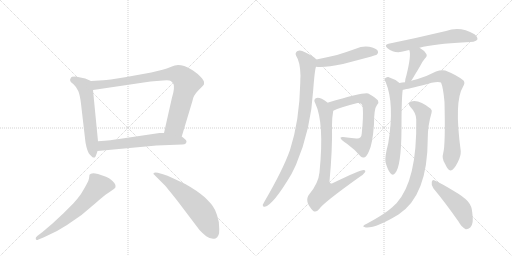
t = 0.00 s
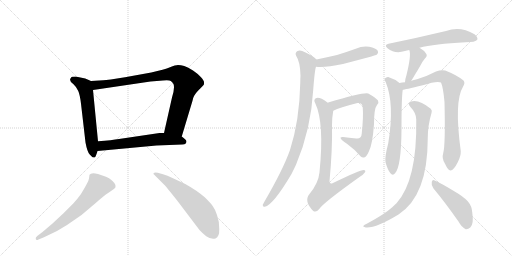
t = 2.38 s
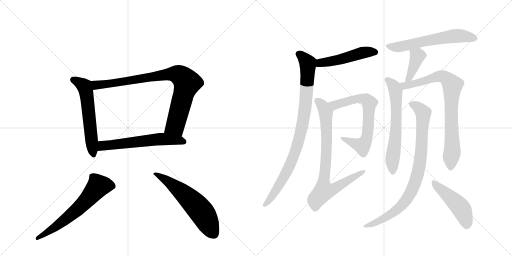
t = 4.76 s
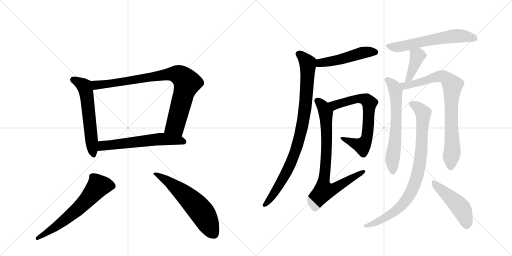
t = 7.13 s
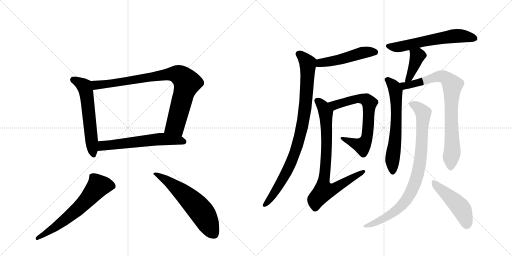
t = 9.51 s
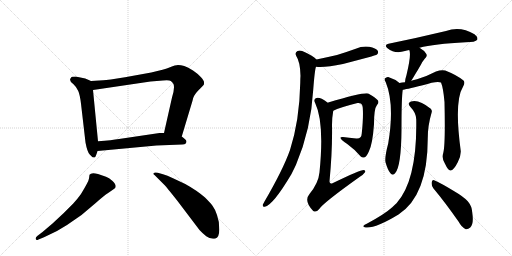
t = 11.89 s

The animated SVG that drew these frames (rendered in a browser with its animation timeline set to each time). Animation: 15 CSS @keyframes rules; one cycle of 11.89 s.

<svg version="1.1" viewBox="0 0 2048 1024" xmlns="http://www.w3.org/2000/svg">
  <g stroke="lightgray" stroke-dasharray="1,1" stroke-width="1" transform="scale(4, 4)">
    <line x1="0" y1="0" x2="256" y2="256"></line>
    <line x1="256" y1="0" x2="0" y2="256"></line>
    <line x1="128" y1="0" x2="128" y2="256"></line>
    <line x1="0" y1="128" x2="256" y2="128"></line>
    <line x1="256" y1="0" x2="512" y2="256"></line>
    <line x1="512" y1="0" x2="256" y2="256"></line>
    <line x1="384" y1="0" x2="384" y2="256"></line>
    <line x1="256" y1="128" x2="512" y2="128"></line>
  </g>
<g transform="scale(1, -1) translate(0, -850)">
   <style type="text/css">
    @keyframes keyframes0 {
      from {
       stroke: black;
       stroke-dashoffset: 584;
       stroke-width: 128;
       }
       66% {
       animation-timing-function: step-end;
       stroke: black;
       stroke-dashoffset: 0;
       stroke-width: 128;
       }
       to {
       stroke: black;
       stroke-width: 1024;
       }
       }
       #make-me-a-hanzi-animation-0 {
         animation: keyframes0 0.725260s both;
         animation-delay: 0.000000s;
         animation-timing-function: linear;
       }
    @keyframes keyframes1 {
      from {
       stroke: black;
       stroke-dashoffset: 875;
       stroke-width: 128;
       }
       74% {
       animation-timing-function: step-end;
       stroke: black;
       stroke-dashoffset: 0;
       stroke-width: 128;
       }
       to {
       stroke: black;
       stroke-width: 1024;
       }
       }
       #make-me-a-hanzi-animation-1 {
         animation: keyframes1 0.962077s both;
         animation-delay: 0.725260s;
         animation-timing-function: linear;
       }
    @keyframes keyframes2 {
      from {
       stroke: black;
       stroke-dashoffset: 603;
       stroke-width: 128;
       }
       66% {
       animation-timing-function: step-end;
       stroke: black;
       stroke-dashoffset: 0;
       stroke-width: 128;
       }
       to {
       stroke: black;
       stroke-width: 1024;
       }
       }
       #make-me-a-hanzi-animation-2 {
         animation: keyframes2 0.740723s both;
         animation-delay: 1.687337s;
         animation-timing-function: linear;
       }
    @keyframes keyframes3 {
      from {
       stroke: black;
       stroke-dashoffset: 636;
       stroke-width: 128;
       }
       67% {
       animation-timing-function: step-end;
       stroke: black;
       stroke-dashoffset: 0;
       stroke-width: 128;
       }
       to {
       stroke: black;
       stroke-width: 1024;
       }
       }
       #make-me-a-hanzi-animation-3 {
         animation: keyframes3 0.767578s both;
         animation-delay: 2.428060s;
         animation-timing-function: linear;
       }
    @keyframes keyframes4 {
      from {
       stroke: black;
       stroke-dashoffset: 598;
       stroke-width: 128;
       }
       66% {
       animation-timing-function: step-end;
       stroke: black;
       stroke-dashoffset: 0;
       stroke-width: 128;
       }
       to {
       stroke: black;
       stroke-width: 1024;
       }
       }
       #make-me-a-hanzi-animation-4 {
         animation: keyframes4 0.736654s both;
         animation-delay: 3.195638s;
         animation-timing-function: linear;
       }
    @keyframes keyframes5 {
      from {
       stroke: black;
       stroke-dashoffset: 496;
       stroke-width: 128;
       }
       62% {
       animation-timing-function: step-end;
       stroke: black;
       stroke-dashoffset: 0;
       stroke-width: 128;
       }
       to {
       stroke: black;
       stroke-width: 1024;
       }
       }
       #make-me-a-hanzi-animation-5 {
         animation: keyframes5 0.653646s both;
         animation-delay: 3.932292s;
         animation-timing-function: linear;
       }
    @keyframes keyframes6 {
      from {
       stroke: black;
       stroke-dashoffset: 911;
       stroke-width: 128;
       }
       75% {
       animation-timing-function: step-end;
       stroke: black;
       stroke-dashoffset: 0;
       stroke-width: 128;
       }
       to {
       stroke: black;
       stroke-width: 1024;
       }
       }
       #make-me-a-hanzi-animation-6 {
         animation: keyframes6 0.991374s both;
         animation-delay: 4.585938s;
         animation-timing-function: linear;
       }
    @keyframes keyframes7 {
      from {
       stroke: black;
       stroke-dashoffset: 694;
       stroke-width: 128;
       }
       69% {
       animation-timing-function: step-end;
       stroke: black;
       stroke-dashoffset: 0;
       stroke-width: 128;
       }
       to {
       stroke: black;
       stroke-width: 1024;
       }
       }
       #make-me-a-hanzi-animation-7 {
         animation: keyframes7 0.814779s both;
         animation-delay: 5.577311s;
         animation-timing-function: linear;
       }
    @keyframes keyframes8 {
      from {
       stroke: black;
       stroke-dashoffset: 801;
       stroke-width: 128;
       }
       72% {
       animation-timing-function: step-end;
       stroke: black;
       stroke-dashoffset: 0;
       stroke-width: 128;
       }
       to {
       stroke: black;
       stroke-width: 1024;
       }
       }
       #make-me-a-hanzi-animation-8 {
         animation: keyframes8 0.901855s both;
         animation-delay: 6.392090s;
         animation-timing-function: linear;
       }
    @keyframes keyframes9 {
      from {
       stroke: black;
       stroke-dashoffset: 609;
       stroke-width: 128;
       }
       66% {
       animation-timing-function: step-end;
       stroke: black;
       stroke-dashoffset: 0;
       stroke-width: 128;
       }
       to {
       stroke: black;
       stroke-width: 1024;
       }
       }
       #make-me-a-hanzi-animation-9 {
         animation: keyframes9 0.745605s both;
         animation-delay: 7.293945s;
         animation-timing-function: linear;
       }
    @keyframes keyframes10 {
      from {
       stroke: black;
       stroke-dashoffset: 400;
       stroke-width: 128;
       }
       57% {
       animation-timing-function: step-end;
       stroke: black;
       stroke-dashoffset: 0;
       stroke-width: 128;
       }
       to {
       stroke: black;
       stroke-width: 1024;
       }
       }
       #make-me-a-hanzi-animation-10 {
         animation: keyframes10 0.575521s both;
         animation-delay: 8.039551s;
         animation-timing-function: linear;
       }
    @keyframes keyframes11 {
      from {
       stroke: black;
       stroke-dashoffset: 637;
       stroke-width: 128;
       }
       67% {
       animation-timing-function: step-end;
       stroke: black;
       stroke-dashoffset: 0;
       stroke-width: 128;
       }
       to {
       stroke: black;
       stroke-width: 1024;
       }
       }
       #make-me-a-hanzi-animation-11 {
         animation: keyframes11 0.768392s both;
         animation-delay: 8.615072s;
         animation-timing-function: linear;
       }
    @keyframes keyframes12 {
      from {
       stroke: black;
       stroke-dashoffset: 812;
       stroke-width: 128;
       }
       73% {
       animation-timing-function: step-end;
       stroke: black;
       stroke-dashoffset: 0;
       stroke-width: 128;
       }
       to {
       stroke: black;
       stroke-width: 1024;
       }
       }
       #make-me-a-hanzi-animation-12 {
         animation: keyframes12 0.910807s both;
         animation-delay: 9.383464s;
         animation-timing-function: linear;
       }
    @keyframes keyframes13 {
      from {
       stroke: black;
       stroke-dashoffset: 871;
       stroke-width: 128;
       }
       74% {
       animation-timing-function: step-end;
       stroke: black;
       stroke-dashoffset: 0;
       stroke-width: 128;
       }
       to {
       stroke: black;
       stroke-width: 1024;
       }
       }
       #make-me-a-hanzi-animation-13 {
         animation: keyframes13 0.958822s both;
         animation-delay: 10.294271s;
         animation-timing-function: linear;
       }
    @keyframes keyframes14 {
      from {
       stroke: black;
       stroke-dashoffset: 474;
       stroke-width: 128;
       }
       61% {
       animation-timing-function: step-end;
       stroke: black;
       stroke-dashoffset: 0;
       stroke-width: 128;
       }
       to {
       stroke: black;
       stroke-width: 1024;
       }
       }
       #make-me-a-hanzi-animation-14 {
         animation: keyframes14 0.635742s both;
         animation-delay: 11.253092s;
         animation-timing-function: linear;
       }
</style>
<path d="M 341 536 L 302 544 Q 284 544 284 539 Q 273 527 294 513 Q 307 501 313 486 Q 320 470 324 435 L 342 280 Q 349 242 359 232 L 370 221 Q 372 220 379 220 Q 384 225 390 246 L 392 285 L 372 490 C 369 520 369 524 364 526 L 341 536 Z" fill="lightgray"></path> 
<path d="M 727 304 L 770 447 Q 773 468 793 488 Q 813 507 816 513 L 816 522 Q 816 527 804 541 Q 793 554 772 568 Q 752 581 737 586 Q 723 590 712 590 Q 702 590 680 581 Q 658 572 605 560 L 500 541 Q 430 530 413 529 L 364 526 C 334 524 342 486 372 490 L 602 524 L 652 528 Q 678 530 683 526 Q 689 522 694 514 Q 700 498 688 460 L 656 318 C 649 289 718 275 727 304 Z" fill="lightgray"></path> 
<path d="M 390 246 L 626 268 L 729 272 Q 739 272 744 277 Q 746 283 746 285 Q 744 292 727 304 L 656 318 L 638 318 L 476 294 Q 449 289 392 285 C 362 283 360 243 390 246 Z" fill="lightgray"></path> 
<path d="M 170 -78 L 149 -94 Q 141 -100 143 -106 Q 145 -113 154 -108 L 176 -99 Q 228 -77 268 -50 L 326 -10 L 384 39 Q 414 66 434 79 L 457 95 Q 472 106 449 127 Q 436 139 424 143 L 392 154 Q 365 162 358 151 L 356 136 Q 355 125 324 74 Q 312 57 293 36 L 254 -3 L 210 -44 L 170 -78 Z" fill="lightgray"></path> 
<path d="M 618 150 L 660 108 Q 664 104 707 50 L 798 -70 Q 810 -83 825 -95 Q 841 -108 862 -104 Q 878 -98 877 -66 Q 877 -34 868 -10 Q 860 14 850 27 Q 841 39 820 60 Q 788 88 741 114 L 692 137 Q 668 149 652 153 L 631 159 Q 619 162 615 158 Q 611 154 618 150 Z" fill="lightgray"></path> 
<path d="M 1264 583 Q 1300 579 1372 594 Q 1501 627 1508 632 Q 1515 639 1511 647 Q 1504 657 1477 663 Q 1449 667 1423 655 Q 1387 642 1348 630 Q 1309 621 1266 612 C 1237 606 1234 585 1264 583 Z" fill="lightgray"></path> 
<path d="M 1266 612 Q 1250 628 1220 641 Q 1202 651 1190 646 Q 1178 639 1185 626 Q 1201 602 1202 547 Q 1201 534 1201 518 Q 1198 368 1160 250 Q 1132 171 1058 44 Q 1054 37 1051 31 Q 1050 21 1059 23 Q 1092 29 1166 154 Q 1175 172 1184 191 Q 1244 332 1253 492 Q 1259 571 1264 583 C 1269 609 1269 609 1266 612 Z" fill="lightgray"></path> 
<path d="M 1333 407 Q 1358 420 1430 438 Q 1436 439 1440 437 Q 1450 434 1451 419 Q 1454 382 1447 316 Q 1446 294 1425 296 Q 1395 299 1372 302 Q 1359 303 1363 296 Q 1366 289 1389 274 Q 1422 250 1443 224 Q 1450 217 1459 221 Q 1465 222 1475 243 Q 1490 271 1496 353 Q 1496 416 1508 430 Q 1517 439 1512 448 Q 1505 458 1473 476 Q 1458 483 1313 440 Q 1312 440 1311 439 C 1282 430 1306 395 1333 407 Z" fill="lightgray"></path> 
<path d="M 1311 439 Q 1299 449 1287 455 Q 1271 462 1263 457 Q 1253 451 1261 437 Q 1298 359 1278 161 Q 1274 118 1238 74 Q 1214 46 1253 6 Q 1265 -1 1276 13 Q 1292 38 1438 142 Q 1454 152 1460 161 Q 1464 168 1455 170 Q 1440 170 1332 118 Q 1319 111 1318 124 Q 1330 251 1328 350 Q 1328 380 1333 407 C 1335 421 1335 421 1311 439 Z" fill="lightgray"></path> 
<path d="M 1678 659 Q 1735 674 1863 681 Q 1902 681 1909 691 Q 1913 701 1898 713 Q 1841 747 1784 726 Q 1667 698 1554 675 Q 1535 671 1550 657 Q 1580 633 1620 646 Q 1627 649 1637 650 L 1678 659 Z" fill="lightgray"></path> 
<path d="M 1645 527 Q 1651 536 1659 550 Q 1671 569 1684 592 Q 1688 602 1699 615 Q 1712 627 1704 636 Q 1697 648 1678 659 C 1652 675 1627 678 1637 650 Q 1646 632 1626 550 Q 1620 532 1620 521 C 1618 491 1629 502 1645 527 Z" fill="lightgray"></path> 
<path d="M 1598 518 Q 1579 534 1553 542 Q 1546 543 1539 536 Q 1536 532 1543 521 Q 1579 434 1553 277 Q 1538 220 1542 201 Q 1551 170 1561 158 Q 1571 145 1581 158 Q 1605 186 1606 334 Q 1606 460 1611 491 C 1613 507 1613 507 1598 518 Z" fill="lightgray"></path> 
<path d="M 1773 238 Q 1766 216 1780 195 Q 1793 167 1802 168 Q 1815 169 1831 201 Q 1844 226 1843 246 Q 1816 445 1852 503 Q 1862 519 1854 528 Q 1827 550 1781 568 Q 1765 572 1744 564 Q 1710 546 1668 533 Q 1655 530 1645 527 L 1620 521 Q 1608 520 1598 518 C 1568 514 1582 485 1611 491 Q 1617 491 1691 509 Q 1749 528 1764 520 Q 1773 499 1778 442 Q 1782 271 1773 238 Z" fill="lightgray"></path> 
<path d="M 1665 372 Q 1669 129 1586 37 Q 1577 30 1569 21 Q 1538 -7 1467 -45 Q 1457 -49 1454 -53 Q 1450 -57 1463 -60 Q 1502 -64 1594 -8 Q 1711 68 1711 296 Q 1711 348 1726 398 Q 1730 408 1723 415 Q 1675 454 1644 444 Q 1628 437 1641 423 Q 1665 398 1665 372 Z" fill="lightgray"></path> 
<path d="M 1734 96 Q 1780 41 1834 -36 Q 1847 -60 1863 -67 Q 1872 -68 1881 -60 Q 1896 -47 1889 0 Q 1888 25 1871 45 Q 1855 63 1812 88 Q 1766 116 1739 128 Q 1730 135 1727 122 Q 1724 109 1734 96 Z" fill="lightgray"></path> 
      <clipPath id="make-me-a-hanzi-clip-0">
      <path d="M 341 536 L 302 544 Q 284 544 284 539 Q 273 527 294 513 Q 307 501 313 486 Q 320 470 324 435 L 342 280 Q 349 242 359 232 L 370 221 Q 372 220 379 220 Q 384 225 390 246 L 392 285 L 372 490 C 369 520 369 524 364 526 L 341 536 Z" fill="lightgray"></path>
      </clipPath>
      <path clip-path="url(#make-me-a-hanzi-clip-0)" d="M 296 530 L 335 507 L 343 490 L 375 228 " fill="none" id="make-me-a-hanzi-animation-0" stroke-dasharray="456 912" stroke-linecap="round"></path>

      <clipPath id="make-me-a-hanzi-clip-1">
      <path d="M 727 304 L 770 447 Q 773 468 793 488 Q 813 507 816 513 L 816 522 Q 816 527 804 541 Q 793 554 772 568 Q 752 581 737 586 Q 723 590 712 590 Q 702 590 680 581 Q 658 572 605 560 L 500 541 Q 430 530 413 529 L 364 526 C 334 524 342 486 372 490 L 602 524 L 652 528 Q 678 530 683 526 Q 689 522 694 514 Q 700 498 688 460 L 656 318 C 649 289 718 275 727 304 Z" fill="lightgray"></path>
      </clipPath>
      <path clip-path="url(#make-me-a-hanzi-clip-1)" d="M 370 521 L 385 510 L 423 513 L 684 554 L 711 552 L 726 544 L 748 515 L 702 350 L 664 324 " fill="none" id="make-me-a-hanzi-animation-1" stroke-dasharray="747 1494" stroke-linecap="round"></path>

      <clipPath id="make-me-a-hanzi-clip-2">
      <path d="M 390 246 L 626 268 L 729 272 Q 739 272 744 277 Q 746 283 746 285 Q 744 292 727 304 L 656 318 L 638 318 L 476 294 Q 449 289 392 285 C 362 283 360 243 390 246 Z" fill="lightgray"></path>
      </clipPath>
      <path clip-path="url(#make-me-a-hanzi-clip-2)" d="M 397 252 L 407 265 L 420 269 L 605 290 L 659 294 L 735 283 " fill="none" id="make-me-a-hanzi-animation-2" stroke-dasharray="475 950" stroke-linecap="round"></path>

      <clipPath id="make-me-a-hanzi-clip-3">
      <path d="M 170 -78 L 149 -94 Q 141 -100 143 -106 Q 145 -113 154 -108 L 176 -99 Q 228 -77 268 -50 L 326 -10 L 384 39 Q 414 66 434 79 L 457 95 Q 472 106 449 127 Q 436 139 424 143 L 392 154 Q 365 162 358 151 L 356 136 Q 355 125 324 74 Q 312 57 293 36 L 254 -3 L 210 -44 L 170 -78 Z" fill="lightgray"></path>
      </clipPath>
      <path clip-path="url(#make-me-a-hanzi-clip-3)" d="M 450 106 L 393 106 L 305 8 L 205 -69 L 149 -102 " fill="none" id="make-me-a-hanzi-animation-3" stroke-dasharray="508 1016" stroke-linecap="round"></path>

      <clipPath id="make-me-a-hanzi-clip-4">
      <path d="M 618 150 L 660 108 Q 664 104 707 50 L 798 -70 Q 810 -83 825 -95 Q 841 -108 862 -104 Q 878 -98 877 -66 Q 877 -34 868 -10 Q 860 14 850 27 Q 841 39 820 60 Q 788 88 741 114 L 692 137 Q 668 149 652 153 L 631 159 Q 619 162 615 158 Q 611 154 618 150 Z" fill="lightgray"></path>
      </clipPath>
      <path clip-path="url(#make-me-a-hanzi-clip-4)" d="M 620 155 L 688 113 L 792 20 L 812 -5 L 854 -85 " fill="none" id="make-me-a-hanzi-animation-4" stroke-dasharray="470 940" stroke-linecap="round"></path>

      <clipPath id="make-me-a-hanzi-clip-5">
      <path d="M 1264 583 Q 1300 579 1372 594 Q 1501 627 1508 632 Q 1515 639 1511 647 Q 1504 657 1477 663 Q 1449 667 1423 655 Q 1387 642 1348 630 Q 1309 621 1266 612 C 1237 606 1234 585 1264 583 Z" fill="lightgray"></path>
      </clipPath>
      <path clip-path="url(#make-me-a-hanzi-clip-5)" d="M 1270 590 L 1291 600 L 1358 611 L 1458 641 L 1502 641 " fill="none" id="make-me-a-hanzi-animation-5" stroke-dasharray="368 736" stroke-linecap="round"></path>

      <clipPath id="make-me-a-hanzi-clip-6">
      <path d="M 1266 612 Q 1250 628 1220 641 Q 1202 651 1190 646 Q 1178 639 1185 626 Q 1201 602 1202 547 Q 1201 534 1201 518 Q 1198 368 1160 250 Q 1132 171 1058 44 Q 1054 37 1051 31 Q 1050 21 1059 23 Q 1092 29 1166 154 Q 1175 172 1184 191 Q 1244 332 1253 492 Q 1259 571 1264 583 C 1269 609 1269 609 1266 612 Z" fill="lightgray"></path>
      </clipPath>
      <path clip-path="url(#make-me-a-hanzi-clip-6)" d="M 1195 634 L 1217 616 L 1232 589 L 1220 409 L 1207 335 L 1188 262 L 1143 153 L 1100 81 L 1060 32 " fill="none" id="make-me-a-hanzi-animation-6" stroke-dasharray="783 1566" stroke-linecap="round"></path>

      <clipPath id="make-me-a-hanzi-clip-7">
      <path d="M 1333 407 Q 1358 420 1430 438 Q 1436 439 1440 437 Q 1450 434 1451 419 Q 1454 382 1447 316 Q 1446 294 1425 296 Q 1395 299 1372 302 Q 1359 303 1363 296 Q 1366 289 1389 274 Q 1422 250 1443 224 Q 1450 217 1459 221 Q 1465 222 1475 243 Q 1490 271 1496 353 Q 1496 416 1508 430 Q 1517 439 1512 448 Q 1505 458 1473 476 Q 1458 483 1313 440 Q 1312 440 1311 439 C 1282 430 1306 395 1333 407 Z" fill="lightgray"></path>
      </clipPath>
      <path clip-path="url(#make-me-a-hanzi-clip-7)" d="M 1315 434 L 1327 439 L 1340 429 L 1442 456 L 1467 450 L 1477 438 L 1471 323 L 1458 277 L 1449 267 L 1369 296 " fill="none" id="make-me-a-hanzi-animation-7" stroke-dasharray="566 1132" stroke-linecap="round"></path>

      <clipPath id="make-me-a-hanzi-clip-8">
      <path d="M 1311 439 Q 1299 449 1287 455 Q 1271 462 1263 457 Q 1253 451 1261 437 Q 1298 359 1278 161 Q 1274 118 1238 74 Q 1214 46 1253 6 Q 1265 -1 1276 13 Q 1292 38 1438 142 Q 1454 152 1460 161 Q 1464 168 1455 170 Q 1440 170 1332 118 Q 1319 111 1318 124 Q 1330 251 1328 350 Q 1328 380 1333 407 C 1335 421 1335 421 1311 439 Z" fill="lightgray"></path>
      </clipPath>
      <path clip-path="url(#make-me-a-hanzi-clip-8)" d="M 1270 446 L 1294 420 L 1304 389 L 1307 260 L 1295 93 L 1300 88 L 1340 96 L 1454 163 " fill="none" id="make-me-a-hanzi-animation-8" stroke-dasharray="673 1346" stroke-linecap="round"></path>

      <clipPath id="make-me-a-hanzi-clip-9">
      <path d="M 1678 659 Q 1735 674 1863 681 Q 1902 681 1909 691 Q 1913 701 1898 713 Q 1841 747 1784 726 Q 1667 698 1554 675 Q 1535 671 1550 657 Q 1580 633 1620 646 Q 1627 649 1637 650 L 1678 659 Z" fill="lightgray"></path>
      </clipPath>
      <path clip-path="url(#make-me-a-hanzi-clip-9)" d="M 1552 666 L 1575 661 L 1607 664 L 1821 706 L 1900 696 " fill="none" id="make-me-a-hanzi-animation-9" stroke-dasharray="481 962" stroke-linecap="round"></path>

      <clipPath id="make-me-a-hanzi-clip-10">
      <path d="M 1645 527 Q 1651 536 1659 550 Q 1671 569 1684 592 Q 1688 602 1699 615 Q 1712 627 1704 636 Q 1697 648 1678 659 C 1652 675 1627 678 1637 650 Q 1646 632 1626 550 Q 1620 532 1620 521 C 1618 491 1629 502 1645 527 Z" fill="lightgray"></path>
      </clipPath>
      <path clip-path="url(#make-me-a-hanzi-clip-10)" d="M 1644 649 L 1670 626 L 1643 551 L 1625 527 " fill="none" id="make-me-a-hanzi-animation-10" stroke-dasharray="272 544" stroke-linecap="round"></path>

      <clipPath id="make-me-a-hanzi-clip-11">
      <path d="M 1598 518 Q 1579 534 1553 542 Q 1546 543 1539 536 Q 1536 532 1543 521 Q 1579 434 1553 277 Q 1538 220 1542 201 Q 1551 170 1561 158 Q 1571 145 1581 158 Q 1605 186 1606 334 Q 1606 460 1611 491 C 1613 507 1613 507 1598 518 Z" fill="lightgray"></path>
      </clipPath>
      <path clip-path="url(#make-me-a-hanzi-clip-11)" d="M 1550 531 L 1571 510 L 1583 482 L 1586 370 L 1569 208 L 1571 162 " fill="none" id="make-me-a-hanzi-animation-11" stroke-dasharray="509 1018" stroke-linecap="round"></path>

      <clipPath id="make-me-a-hanzi-clip-12">
      <path d="M 1773 238 Q 1766 216 1780 195 Q 1793 167 1802 168 Q 1815 169 1831 201 Q 1844 226 1843 246 Q 1816 445 1852 503 Q 1862 519 1854 528 Q 1827 550 1781 568 Q 1765 572 1744 564 Q 1710 546 1668 533 Q 1655 530 1645 527 L 1620 521 Q 1608 520 1598 518 C 1568 514 1582 485 1611 491 Q 1617 491 1691 509 Q 1749 528 1764 520 Q 1773 499 1778 442 Q 1782 271 1773 238 Z" fill="lightgray"></path>
      </clipPath>
      <path clip-path="url(#make-me-a-hanzi-clip-12)" d="M 1604 513 L 1625 507 L 1767 545 L 1791 533 L 1808 511 L 1804 382 L 1810 252 L 1803 179 " fill="none" id="make-me-a-hanzi-animation-12" stroke-dasharray="684 1368" stroke-linecap="round"></path>

      <clipPath id="make-me-a-hanzi-clip-13">
      <path d="M 1665 372 Q 1669 129 1586 37 Q 1577 30 1569 21 Q 1538 -7 1467 -45 Q 1457 -49 1454 -53 Q 1450 -57 1463 -60 Q 1502 -64 1594 -8 Q 1711 68 1711 296 Q 1711 348 1726 398 Q 1730 408 1723 415 Q 1675 454 1644 444 Q 1628 437 1641 423 Q 1665 398 1665 372 Z" fill="lightgray"></path>
      </clipPath>
      <path clip-path="url(#make-me-a-hanzi-clip-13)" d="M 1646 433 L 1668 424 L 1693 398 L 1682 208 L 1659 115 L 1622 46 L 1576 0 L 1511 -37 L 1462 -52 " fill="none" id="make-me-a-hanzi-animation-13" stroke-dasharray="743 1486" stroke-linecap="round"></path>

      <clipPath id="make-me-a-hanzi-clip-14">
      <path d="M 1734 96 Q 1780 41 1834 -36 Q 1847 -60 1863 -67 Q 1872 -68 1881 -60 Q 1896 -47 1889 0 Q 1888 25 1871 45 Q 1855 63 1812 88 Q 1766 116 1739 128 Q 1730 135 1727 122 Q 1724 109 1734 96 Z" fill="lightgray"></path>
      </clipPath>
      <path clip-path="url(#make-me-a-hanzi-clip-14)" d="M 1738 116 L 1844 17 L 1859 -14 L 1865 -52 " fill="none" id="make-me-a-hanzi-animation-14" stroke-dasharray="346 692" stroke-linecap="round"></path>

</g>
</svg>
